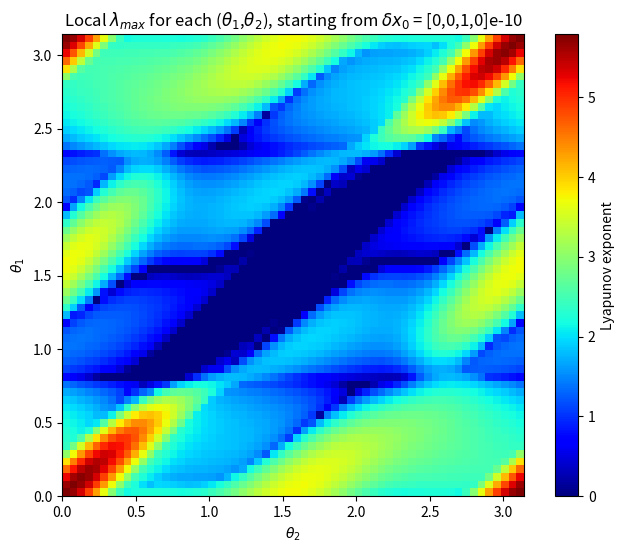
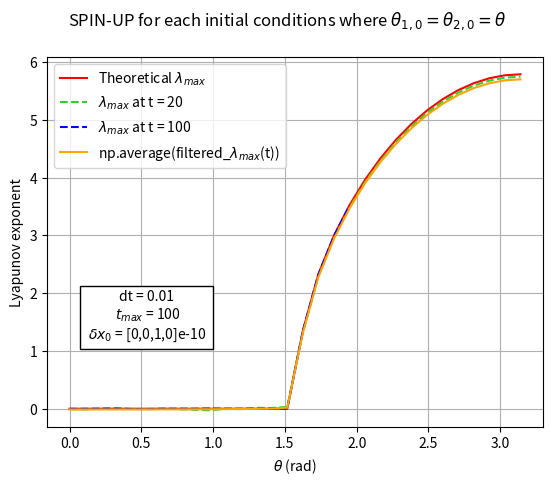

Recreate these plots in Python, in order.
"""
1. Colormap
Calculates the local Lyapunov exponents for each pair of initial angles
(theta_1, theta_2) in the range [0, pi] x [0, pi] and plots the results as a colormap.

By default it is set to only use the theoretical way of calculating the Lyapunov exponents,
which is by calculating the maximum eigenvalue of the Jacobian matrix at each point.
If you want to calculate the Lyapunov exponents using the matrix exponential, you can
uncomment the lines in the for loop and comment the theoretical way.

2. Simple 2D plot
Calculates the local Lyapunov exponents for each initial condition where theta_1 = theta_2 = theta.
It then plots 
a. the theoretical maximum Lyapunov exponent,
b. the "matrix exponentials" Lyapunov exponent at t = 20 and t = 100,
and their average over time.

"""

# Libraries
import numpy as np
import scipy as sp # For the matrix exponential
import matplotlib.pyplot as plt
from tqdm import tqdm # Progression bar

# math labels
lambda_math = r"$\lambda_{max}$"
lambda_n_math = r"$\lambda_{max,n}$"
delta_math = r"$\delta x_0$"
t_max_math = r"$t_{max}$"
t_step_math = r"$t_{step}$"

# Parameters
m1 = 1
m2 = 1
l1 = 1
l2 = 1
g = 9.81

# Time parameters
theta_N = 30
dt = 0.01
t_max = 100
N = int(np.floor(t_max/dt))+1
t_delta = np.linspace(0, t_max, N)

# Initial dx0
dx0 = np.array([0, 0, 1, 0])
dx0 = dx0/(np.linalg.norm(dx0)*10**10) # so that norm(dx0) = 10**(-10)

def jacobian(w1, w2, th1, th2):
    jac = np.zeros((4,4))
   
    jac[0][2] = 1 #dth1/dw1
    jac[1][3] = 1 #dth2/w2
    jac[2][2] = -4*m2*w1*np.sin(th1 - th2)*np.cos(th1 - th2)/(2*m1 - m2*np.cos(2*th1 - 2*th2) + m2)
    jac[2][3] = -4*l2*m2*w2*np.sin(th1 - th2)/(l1*(2*m1 - m2*np.cos(2*th1 - 2*th2) + m2))
    jac[3][2] = 4*l1*w1*(m1 + m2)*np.sin(th1 - th2)/(l2*(2*m1 - m2*np.cos(2*th1 - 2*th2) + m2))
    jac[3][3] = 4*m2*w2*np.sin(th1 - th2)*np.cos(th1 - th2)/(2*m1 - m2*np.cos(2*th1 - 2*th2) + m2)
    jac[2][0] = -2*m2*(-g*m2*np.sin(th1 - 2*th2) - g*(2*m1 + m2)*np.sin(th1) - 2*m2*(l1*w1**2*np.cos(th1 - th2) + l2*w2**2)*np.sin(th1 - th2))*np.sin(2*th1 - 2*th2)/(l1*(2*m1 - m2*np.cos(2*th1 - 2*th2) + m2)**2) + (-g*m2*np.cos(th1 - 2*th2) - g*(2*m1 + m2)*np.cos(th1) + 2*l1*m2*w1**2*np.sin(th1 - th2)**2 - 2*m2*(l1*w1**2*np.cos(th1 - th2) + l2*w2**2)*np.cos(th1 - th2))/(l1*(2*m1 - m2*np.cos(2*th1 - 2*th2) + m2))
    jac[2][1] = 2*m2*(-g*m2*np.sin(th1 - 2*th2) - g*(2*m1 + m2)*np.sin(th1) - 2*m2*(l1*w1**2*np.cos(th1 - th2) + l2*w2**2)*np.sin(th1 - th2))*np.sin(2*th1 - 2*th2)/(l1*(2*m1 - m2*np.cos(2*th1 - 2*th2) + m2)**2) + (2*g*m2*np.cos(th1 - 2*th2) - 2*l1*m2*w1**2*np.sin(th1 - th2)**2 + 2*m2*(l1*w1**2*np.cos(th1 - th2) + l2*w2**2)*np.cos(th1 - th2))/(l1*(2*m1 - m2*np.cos(2*th1 - 2*th2) + m2))
    jac[3][0] = -4*m2*(g*(m1 + m2)*np.cos(th1) + l1*w1**2*(m1 + m2) + l2*m2*w2**2*np.cos(th1 - th2))*np.sin(th1 - th2)*np.sin(2*th1 - 2*th2)/(l2*(2*m1 - m2*np.cos(2*th1 - 2*th2) + m2)**2) + 2*(-g*(m1 + m2)*np.sin(th1) - l2*m2*w2**2*np.sin(th1 - th2))*np.sin(th1 - th2)/(l2*(2*m1 - m2*np.cos(2*th1 - 2*th2) + m2)) + 2*(g*(m1 + m2)*np.cos(th1) + l1*w1**2*(m1 + m2) + l2*m2*w2**2*np.cos(th1 - th2))*np.cos(th1 - th2)/(l2*(2*m1 - m2*np.cos(2*th1 - 2*th2) + m2))
    jac[3][1] = 2*m2*w2**2*np.sin(th1 - th2)**2/(2*m1 - m2*np.cos(2*th1 - 2*th2) + m2) + 4*m2*(g*(m1 + m2)*np.cos(th1) + l1*w1**2*(m1 + m2) + l2*m2*w2**2*np.cos(th1 - th2))*np.sin(th1 - th2)*np.sin(2*th1 - 2*th2)/(l2*(2*m1 - m2*np.cos(2*th1 - 2*th2) + m2)**2) - 2*(g*(m1 + m2)*np.cos(th1) + l1*w1**2*(m1 + m2) + l2*m2*w2**2*np.cos(th1 - th2))*np.cos(th1 - th2)/(l2*(2*m1 - m2*np.cos(2*th1 - 2*th2) + m2))
                                                                                   
    return jac

def lyapunov_expm(t_delta, delta_a, N):
    lya = np.zeros(N)
    norm = np.zeros(N)
    for i in range (N):
        norm[i] = np.linalg.norm(delta_a[i])
    
    for i in range(N):
        lya[i] = np.log((norm[i])/norm[0])/t_delta[i]
    return lya

print()
print(f"t_max = {t_max}")
print(f"dt = {dt}")
print(f"theta_N = {theta_N}")
print()

th = np.linspace(-np.pi,np.pi,2*theta_N) # Angle array
local_lyap_pq = np.zeros((2*theta_N,2*theta_N))

with tqdm(total=2*theta_N*2*theta_N*N) as pbar: # Progression bar
    for p in range(2*theta_N):
        for q in range(2*theta_N):
            Jpq = jacobian(0, 0, th[p], th[q])

            ## Theoretical way:
            local_lyap_pq[p][q] = np.max(np.linalg.eig(Jpq)[0].real)
            pbar.update(N)

            ## Matrix exponential way:
            # delta_ap = np.zeros((N,4))
            # for i in range(N):
            #     delta_ap[i] = sp.linalg.expm(Jpq*t_delta[i]) @ dx0
            #     pbar.update(1)
            # lya_ap = lyapunov_expm(t_delta, delta_ap, N) 

            # filtered_lya_ap = np.array(lya_ap)[np.isfinite(lya_ap)] # Filtering the NaN and inf values
            # local_lyap_pq[p][q] = np.average(filtered_lya_ap)

# Plot the array as a colormap
fig, ax = plt.subplots(figsize=(8, 6))
cax = ax.imshow(local_lyap_pq, cmap='jet', extent=[0, np.pi, 0, np.pi], origin='lower')

ax.set_xlabel(r'$\theta_2$')
ax.set_ylabel(r'$\theta_1$')

cbar = fig.colorbar(cax, ax=ax)
cbar.set_label('Lyapunov exponent')

plt.title(r'Local $\lambda_{max}$ for each ($\theta_1$,$\theta_2$), starting from $\delta x_0$ = [0,0,1,0]e-10')
plt.savefig("local_lyap_cmap_z.png")


#----------------------------------------------------------------------------------------------


# SPIN-UP for each initial conditions where theta1 = theta2 = theta
th = np.linspace(0,np.pi,theta_N) # Angle array

theta_theta = [np.array([0, 0, th[p], th[p]])  for p in range(theta_N)]
theta_zero = [np.array([0, 0, th[p], 0]) for p in range(theta_N)]
zero_theta = [np.array([0, 0, 0, th[p]]) for p in range(theta_N)]

lyap_spinup1 = np.zeros(theta_N)
lyap_spinup2 = np.zeros(theta_N)
lyap_spinup_ave = np.zeros(theta_N)
lyap_spinup_theo = np.zeros(theta_N)

with tqdm(total=theta_N*N) as pbar: # Progression bar
    for p in range(theta_N):
        Jp = jacobian(0, 0, th[p], th[p])
        delta_ap = np.zeros((N,4))
        for i in range(N):
            delta_ap[i] = sp.linalg.expm(Jp*t_delta[i]) @ dx0
            pbar.update(1)
        lya_ap = lyapunov_expm(t_delta, delta_ap, N) 

        lyap_spinup_theo[p] = np.max(np.linalg.eig(Jp)[0].real)
        lyap_spinup1[p] = lya_ap[2000]
        lyap_spinup2[p] = lya_ap[10000]
        filtered_lya_ap = np.array(lya_ap)[np.isfinite(lya_ap)] # Filtering the NaN and inf values
        lyap_spinup_ave[p] = np.average(filtered_lya_ap)
  
# Plotting the SPIN-UP for each initial conditions
plt.figure()
plt.plot(th, lyap_spinup_theo, color = "red", label = f"Theoretical {lambda_math}")
plt.plot(th, lyap_spinup1, "--", color = "limegreen", label = f"{lambda_math} at t = 20")
plt.plot(th, lyap_spinup2, "--", color = "blue", label = f"{lambda_math} at t = 100")
plt.plot(th, lyap_spinup_ave, color = "orange", label = f"np.average(filtered_{lambda_math}(t))")


plt.suptitle(r"SPIN-UP for each initial conditions where $\theta_{1,0} = \theta_{2,0} = \theta$")
plt.ylabel("Lyapunov exponent")
plt.xlabel(r"$\theta$ (rad)")
plt.text(0.2, 0.3, f"dt = {dt}\n {t_max_math} = {t_max}\n {delta_math} = [0,0,1,0]e-10", bbox = dict(facecolor = "white", alpha = 1), horizontalalignment='center', verticalalignment='center', transform=plt.gca().transAxes)
plt.legend()
plt.grid()

plt.savefig("local_lyap_theta_theta.png")

plt.show()
